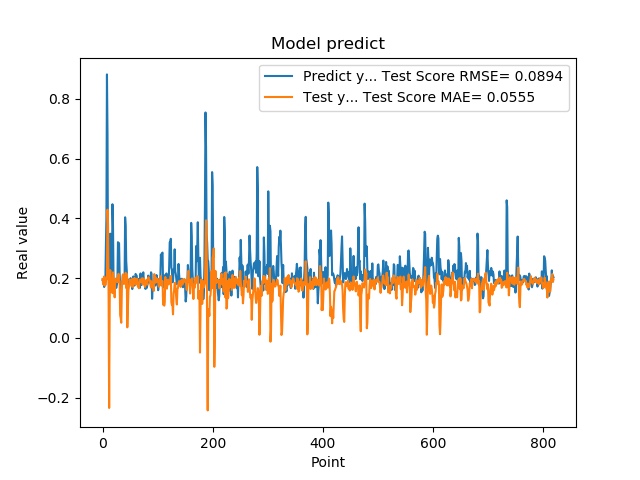

Source data for this figure (header and first rows):
1.941800117492676059e-01, 1.976899794156917467e-01
1.970258951187133512e-01, 1.810992604567222275e-01
1.859861761331558505e-01, 1.782425528177289387e-01
1.705197989940643033e-01, 2.057664648164030663e-01
1.844120919704437256e-01, 1.757303899980662554e-01
1.779371052980423251e-01, 1.765803050271429475e-01
3.004232645034790039e-01, 1.855842423844742684e-01
3.969086110591887873e-01, 2.031646836160519720e-01
8.820003867149353027e-01, 1.972351911491317944e-01
6.841114759445190430e-01, 4.293575882731704985e-01
2.116497457027435580e-01, 3.804336398358587057e-01
2.014262527227401733e-01, 1.348488708958563154e-01
2.061583995819092074e-01, -2.343784790388949990e-01
3.160260915756225586e-01, 1.218341987337821508e-01
3.489396274089813232e-01, 2.268836644593791030e-01
1.544443815946578979e-01, 1.826732820691404635e-01
1.959947794675827026e-01, 1.591921705220837868e-01
1.894801408052444180e-01, 1.752054086052581561e-01
4.474425017833709162e-01, 1.501459319173377438e-01
3.771362304687500555e-01, 2.195673057677730577e-01
1.889318972826004028e-01, 1.925436230869588816e-01
1.752775162458419522e-01, 1.752061821506341321e-01
1.822472065687180121e-01, 1.357661039249203616e-01
1.866402029991149902e-01, 1.920858822204440097e-01
1.715678423643112183e-01, 1.982241783649185130e-01
1.676391065120696744e-01, 1.994000853252911043e-01
1.773854047060013095e-01, 1.884096511171438060e-01
1.872433423995972235e-01, 1.866599721281414492e-01
3.204146027565002441e-01, 1.956208370427582610e-01
3.134283721446990967e-01, 2.147664420010288733e-01
3.171058297157288153e-01, 1.880020331076482365e-01
2.202603369951247891e-01, 1.898458230103905187e-01
1.659800857305526733e-01, 7.585482786083250217e-02
1.415748745203018188e-01, 6.673611724041750293e-02
1.852595061063766479e-01, 5.087903668483768904e-02
1.814238876104354858e-01, 1.575564770695066230e-01
1.905867606401443481e-01, 2.043807631798898461e-01
1.810430586338043213e-01, 2.127387109684805155e-01
1.954265981912612915e-01, 1.973710270655411048e-01
2.029463946819305142e-01, 1.978504822034332644e-01
1.862521618604660034e-01, 1.811177973752520487e-01
4.038094580173492432e-01, 1.894408791349202759e-01
3.743042349815369207e-01, 2.179853703633058415e-01
2.572054266929626465e-01, 1.671801644778845297e-01
2.253161966800689420e-01, 2.141456791338489374e-01
1.787700653076171875e-01, 3.546776963170614194e-02
1.761920750141143799e-01, 9.808523682093042706e-02
1.861467957496643066e-01, 1.595835933674887852e-01
1.954011768102645874e-01, 1.713718282270103865e-01
1.907722949981689176e-01, 1.957759145633457820e-01
1.898660957813262939e-01, 1.901714550787726721e-01
2.001174986362457275e-01, 1.890848681257467079e-01
1.922753006219863892e-01, 1.863622651684417320e-01
1.810636967420578003e-01, 1.719850549643288928e-01
1.635809391736984530e-01, 1.976507256365654941e-01
1.916799396276473999e-01, 1.715581755864778180e-01
2.058236002922058105e-01, 1.756924943214714374e-01
1.857409924268722812e-01, 1.875541059930886378e-01
1.752161234617233276e-01, 2.008402921329303648e-01
1.845117062330245972e-01, 1.976949317310543464e-01
2.143009155988692682e-01, 1.792476845794645224e-01
... 759 more rows
